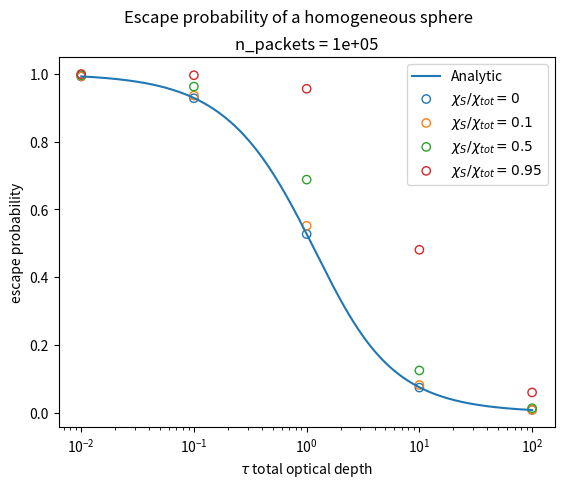

Reproduce this figure in Python.
#!/usr/bin/env python
# MIT License
#
# Copyright (c) 2018 Ulrich Noebauer
#
# Permission is hereby granted, free of charge, to any person obtaining a copy
# of this software and associated documentation files (the "Software"), to deal
# in the Software without restriction, including without limitation the rights
# to use, copy, modify, merge, publish, distribute, sublicense, and/or sell
# copies of the Software, and to permit persons to whom the Software is
# furnished to do so, subject to the following conditions:
#
# The above copyright notice and this permission notice shall be included in
# all copies or substantial portions of the Software.
#
# THE SOFTWARE IS PROVIDED "AS IS", WITHOUT WARRANTY OF ANY KIND, EXPRESS OR
# IMPLIED, INCLUDING BUT NOT LIMITED TO THE WARRANTIES OF MERCHANTABILITY,
# FITNESS FOR A PARTICULAR PURPOSE AND NONINFRINGEMENT. IN NO EVENT SHALL THE
# AUTHORS OR COPYRIGHT HOLDERS BE LIABLE FOR ANY CLAIM, DAMAGES OR OTHER
# LIABILITY, WHETHER IN AN ACTION OF CONTRACT, TORT OR OTHERWISE, ARISING FROM,
# OUT OF OR IN CONNECTION WITH THE SOFTWARE OR THE USE OR OTHER DEALINGS IN THE
# SOFTWARE.
"""
Python module containing tools to perform simple MCRT simulations to determine
the escape probability from a homogeneous sphere. This test is presented in the
MCRT review.
"""
from __future__ import print_function
import numpy as np
import numpy.random as random


def p_esc_analytic(t):
    """Calculate the escape probability analytically

    Note: it is assumed that there is no scattering within the sphere, but
    that photons/packets can only be absorbed.

    Parameter
    ---------
    t : float, np.ndarray
        total optical depth of the sphere

    Returns
    -------
    p : float, np.ndarray
        escape probability
    """
    return (3. / (4. * t) * (1. - 1. / (2. * t**2) +
                             (1. / t + 1. / (2. * t**2)) * np.exp(-2. * t)))


class homogeneous_sphere_esc_abs(object):
    """Homogeneous Sphere class

    This class defines a homogeneous sphere with a specified total optical
    depth and performs a simple MCRT simulation to determine the escape
    probability. This is done automatically during the initialization step. The
    escape probability can be accessed via the class attribute p_esc. The
    effect of isotropic scattering can be included by setting albedo > 0. This
    parameter describes the scattering probability with respect to the total
    (i.e. scattering + absorption) interaction probability.

    Note: the analytic prediction p_esc_analytic only applies for albedo = 0,
    i.e. in the absence of scattering

    Parameters
    ----------
    tau : float
        total optical depth of the homogeneous sphere
    albedo : float
        ratio of scattering to total interaction probability (default 0.1)
    N : int
        number of MC packets that are setup up (default 10000)

    Attributes
    ----------
    p_esc : float
        escape probability as determined by MCRT

    """
    def __init__(self, tau, albedo=0.1, N=10000):

        self.RNG = random.RandomState(seed=None)
        self.N = N
        self.tau_sphere = tau
        self.albedo = albedo

        # initial position of packets in optical depth space
        self.tau_i = self.tau_sphere * (self.RNG.rand(self.N))**(1./3.)
        # initial propagation direction
        self.mu_i = 2 * self.RNG.rand(self.N) - 1.

        # number of escaping packets
        self.N_esc = 0
        # number of active packets
        self.N_active = self.N

        # perform propagation
        self._propagated = False
        self._propagate()

    @property
    def p_esc(self):
        """escape probability"""
        return self.N_esc / float(self.N)

    def _propagate(self):
        """Perform propagation of MC packets

        All packets are followed until they are absorbed or escape from the
        sphere.
        """

        if self._propagated:

            print("Propagation has already been performed!")
            print("_propagate call will have no effect")
            return False

        i = 0
        while self.N_active > 0:
            self._propagate_step()
            i = i + 1
            if i > 1e6:
                print("Safety exit")
                print("Propagation steps limit of {:d} exceeded".format(i))
                return False
        print("Performed {:d} propagation steps".format(i))
        return True

    def _propagate_step(self):
        """Perform one propagation step

        All active packets are propagated to the next event which can either be
        a physical interaction or escaping from the sphere. If scatterings are
        active, it is decided for each interacting packet whether it is
        absorbed or scattered. All packets that are absorbed or escape during
        the current step are removed from the active pool.
        """

        # optical depth to next interaction
        self.tau = -np.log(self.RNG.rand(self.N_active))
        # optical depth to sphere edge
        self.tau_edge = np.sqrt(self.tau_sphere**2 - self.tau_i**2 *
                                (1. - self.mu_i**2)) - self.tau_i * self.mu_i

        # identify packets that escape
        self.esc_mask = self.tau_edge < self.tau
        # update number of escaping packets
        self.N_esc += self.esc_mask.sum()

        # identify interacting packets
        self.nesc_mask = np.logical_not(self.esc_mask)

        # decide which interacting packets scatter and which get absorbed
        self.abs_mask = self.RNG.rand(self.nesc_mask.sum()) >= self.albedo
        self.scat_mask = np.logical_not(self.abs_mask)

        # select properties of scattering packets
        self.tau = self.tau[self.nesc_mask][self.scat_mask]
        self.tau_i = self.tau_i[self.nesc_mask][self.scat_mask]
        self.mu_i = self.mu_i[self.nesc_mask][self.scat_mask]

        # update number of active packets
        self.N_active = self.scat_mask.sum()

        # update properties (position in optical depth space, propagation
        # direction) of scattering packets
        self.tau_i = np.sqrt(self.tau_i**2 + self.tau**2 +
                             2. * self.tau * self.tau_i * self.mu_i)
        self.mu_i = 2 * self.RNG.rand(self.N_active) - 1.


def main():

    mcrt_esc_prop = homogeneous_sphere_esc_abs(2)
    print("tau: {:.4e}, escape probability: {:.4e}".format(
        mcrt_esc_prop.tau_sphere, mcrt_esc_prop.p_esc))


def reproduce_fig_3():
    import matplotlib.pyplot as plt

    tau_values_sim = np.logspace(-2, 2, 5)
    tau_values_analytic = np.logspace(-2, 2, 200)
    albedos = [0, 0.10, 0.50, 0.95]
    n_packets = int(1e5)

    # Simulate escape probability for a homogeneous sphere.
    sims = {}
    for albedo in albedos:
        print(f"Simulating escape probability for albedo {albedo:.2f}")
        p_esc_sim = [homogeneous_sphere_esc_abs(tau_value, albedo=albedo, N=n_packets).p_esc for tau_value in tau_values_sim]
        sims[albedo] = p_esc_sim

    # Analytical solution for albedo = 0.
    p_esc_a = p_esc_analytic(tau_values_analytic)

    fig, ax = plt.subplots()
    prop_cycle = plt.rcParams['axes.prop_cycle']
    colors = iter(prop_cycle.by_key()['color'])
    ax.plot(tau_values_analytic, p_esc_a, '-', label='Analytic')
    for albedo, p_esc_sim in sims.items():
        label = fr'$\chi_S / \chi_{{tot}} = {albedo}$'
        ax.scatter(tau_values_sim, p_esc_sim, facecolor='none', edgecolor=next(colors), label=label)
    ax.set_xscale('log')
    ax.set_xlabel(r'$\tau$ total optical depth')
    ax.set_ylabel('escape probability')
    ax.title.set_text(f'{n_packets = :.0e}')
    fig.suptitle('Escape probability of a homogeneous sphere')
    plt.legend()
    plt.show()


if __name__ == "__main__":
    reproduce_fig_3()
    # main()
